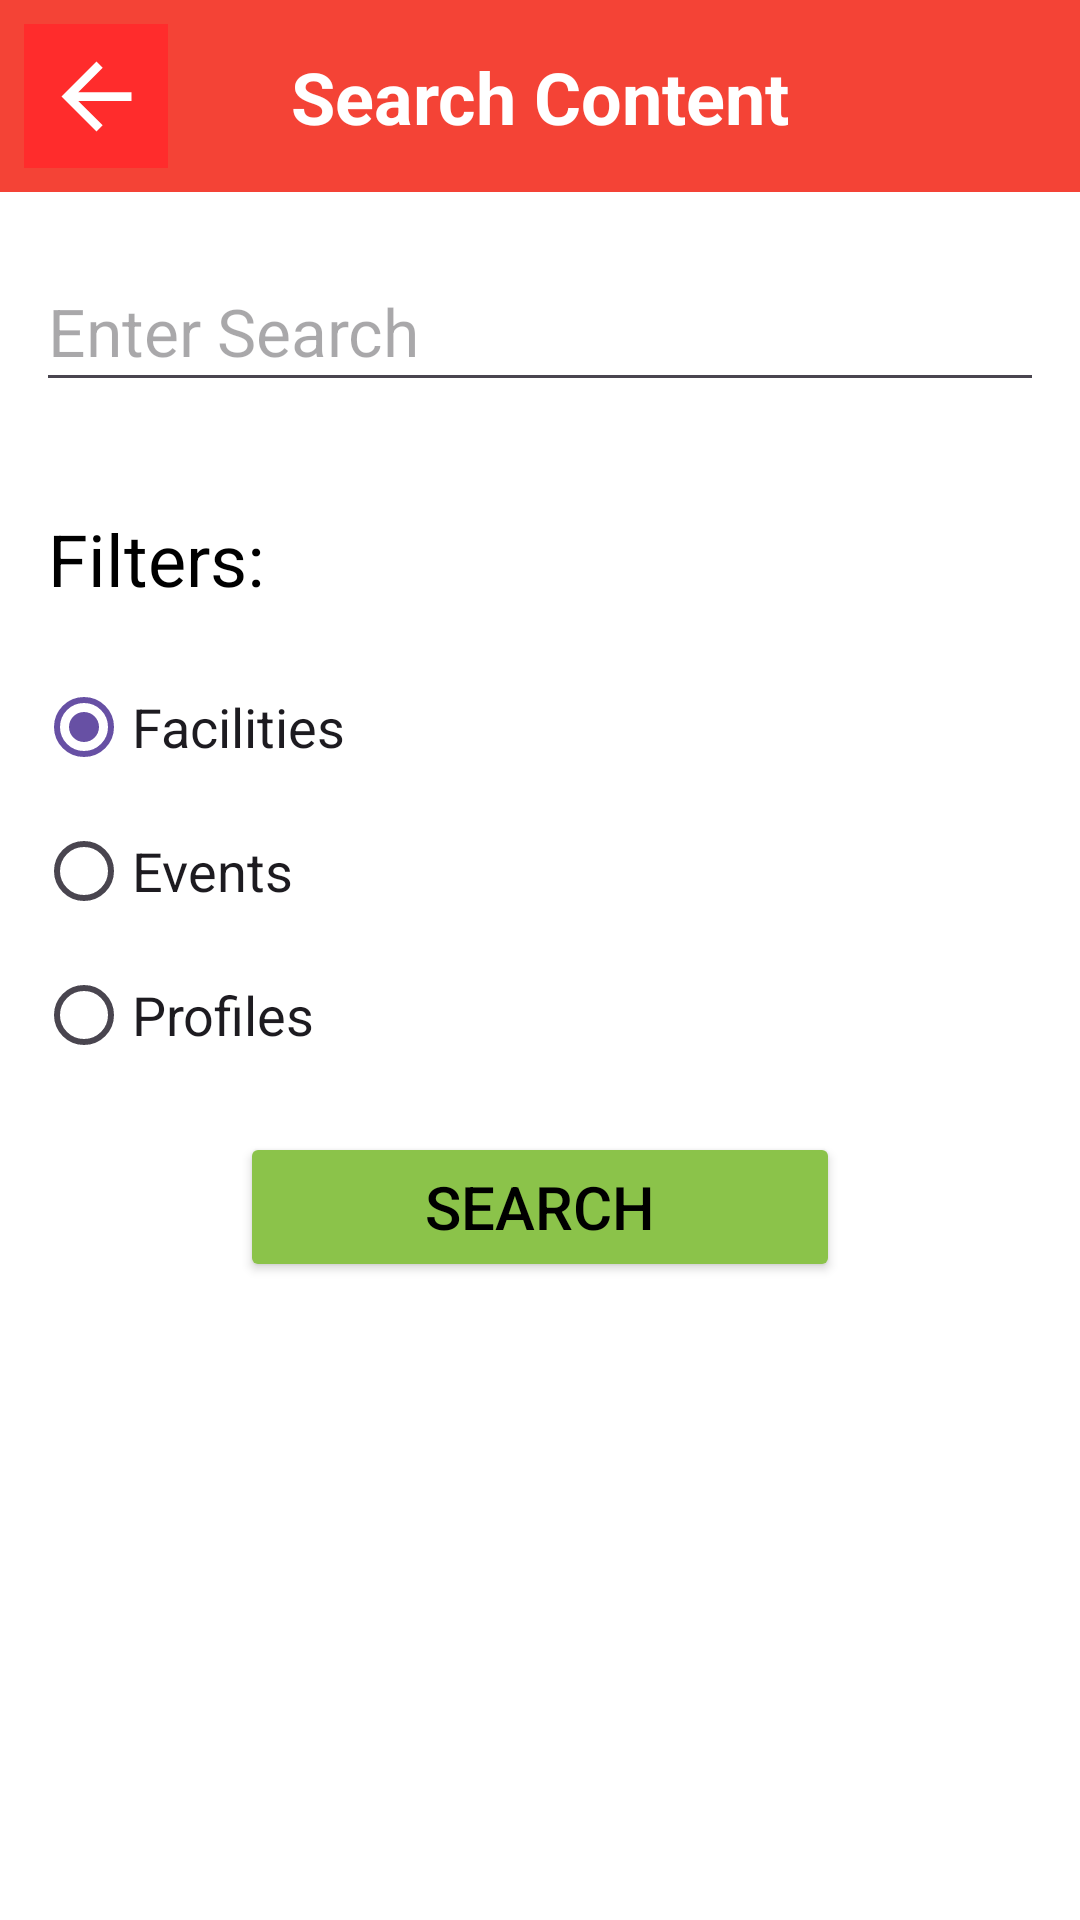

The Android layout XML behind this screen, and the referenced resources:
<!-- AndroidManifest.xml: application theme Theme.SphinxEvents -->
<!-- res/layout/activity_admin_search.xml -->
<?xml version="1.0" encoding="utf-8"?>
<LinearLayout xmlns:android="http://schemas.android.com/apk/res/android"
    xmlns:app="http://schemas.android.com/apk/res-auto"
    xmlns:tools="http://schemas.android.com/tools"
    android:id="@+id/admin_search"
    android:layout_width="match_parent"
    android:layout_height="match_parent"
    android:background="@color/white"
    android:orientation="vertical"
    tools:context=".AdminSearchActivity">

    
    <androidx.constraintlayout.widget.ConstraintLayout
        android:layout_width="match_parent"
        android:layout_height="wrap_content"
        android:padding="8dp"
        android:background="#F44336" >

        <ImageButton
            android:id="@+id/admin_search_back_button"
            android:layout_width="48dp"
            android:layout_height="48dp"
            android:background="@color/drawer_manage_facility_color"
            android:contentDescription="@string/go_back"
            android:src="@drawable/white_baseline_arrow_back_24"
            app:layout_constraintLeft_toLeftOf="parent"
            app:layout_constraintTop_toTopOf="parent"
            app:layout_constraintBottom_toBottomOf="parent" />

        <TextView
            android:id="@+id/admin_search_header_textview"
            android:layout_width="wrap_content"
            android:layout_height="wrap_content"
            android:gravity="center"
            android:text="Search Content"
            android:textColor="@color/white"
            android:textSize="24sp"
            android:textStyle="bold"
            app:layout_constraintLeft_toLeftOf="parent"
            app:layout_constraintRight_toRightOf="parent"
            app:layout_constraintTop_toTopOf="parent"
            app:layout_constraintBottom_toBottomOf="parent" />

    </androidx.constraintlayout.widget.ConstraintLayout>

    
    <LinearLayout
        android:id="@+id/searchBar_and_filter_text_layout"
        android:layout_width="match_parent"
        android:layout_height="wrap_content"
        android:background="@color/white"
        android:orientation="vertical">

        <EditText
            android:id="@+id/searchBar"
            android:layout_width="match_parent"
            android:layout_height="50dp"
            android:layout_marginHorizontal="12dp"
            android:layout_marginVertical="20dp"
            android:hint="Enter Search"
            android:textAppearance="@style/TextAppearance.AppCompat.Large" />

        <TextView
            android:layout_width="match_parent"
            android:layout_height="wrap_content"
            android:background="@color/white"
            android:gravity="left"
            android:padding="16dp"
            android:text="Filters:"
            android:textColor="@color/black"
            android:textSize="24sp"/>

    </LinearLayout>

    
    <RadioGroup
        android:id="@+id/filter_radio_group"
        android:layout_width="match_parent"
        android:layout_height="wrap_content"
        android:orientation="vertical"
        android:layout_marginLeft="12dp"
        android:checkedButton="@+id/facilities_radio_button">

        <RadioButton
            android:id="@+id/facilities_radio_button"
            android:layout_width="120dp"
            android:layout_height="wrap_content"
            android:text="Facilities"
            android:textAppearance="@style/TextAppearance.AppCompat.Medium" />

        <RadioButton
            android:id="@+id/events_radio_button"
            android:layout_width="120dp"
            android:layout_height="wrap_content"
            android:text="Events"
            android:textAppearance="@style/TextAppearance.AppCompat.Medium" />

        <RadioButton
            android:id="@+id/profiles_radio_button"
            android:layout_width="120dp"
            android:layout_height="wrap_content"
            android:text="Profiles"
            android:textAppearance="@style/TextAppearance.AppCompat.Medium" />

    </RadioGroup>


    
    <LinearLayout
        android:id="@+id/images_and_search_buttons_layout"
        android:layout_width="match_parent"
        android:layout_height="wrap_content"
        android:orientation="vertical"
        android:gravity="center"
        android:paddingVertical="15dp">


        <Button
            android:id="@+id/searchButton"
            android:layout_width="200dp"
            android:layout_height="50dp"
            android:layout_gravity="center"
            android:backgroundTint="#8BC34A"
            android:text="Search"
            android:textSize="20dp"
            android:textColor="@color/black"
            app:cornerRadius="5dp" />

    </LinearLayout>

</LinearLayout>
<!-- resources referenced by this layout -->
<resources>
  <color name="black">#FF000000</color>
  <color name="drawer_manage_facility_color">#FF2C2C</color>
  <color name="white">#FFFFFFFF</color>
  <!-- drawable white_baseline_arrow_back_24 (drawable) -->
  <vector xmlns:android="http://schemas.android.com/apk/res/android"
      android:autoMirrored="true"
      android:height="35dp"
      android:tint="#FFFFFF"
      android:viewportHeight="24"
      android:viewportWidth="24"
      android:width="35dp">
        
      <path android:fillColor="@android:color/white"
          android:pathData="M20,11H7.83l5.59,-5.59L12,4l-8,8 8,8 1.41,-1.41L7.83,13H20v-2z"/>
      
  </vector>
  <string name="go_back">Go Back</string>
  <style name="Theme.SphinxEvents" parent="Base.Theme.SphinxEvents" />
  <style name="Base.Theme.SphinxEvents" parent="Theme.Material3.DayNight.NoActionBar">
          
          
      </style>
</resources>
